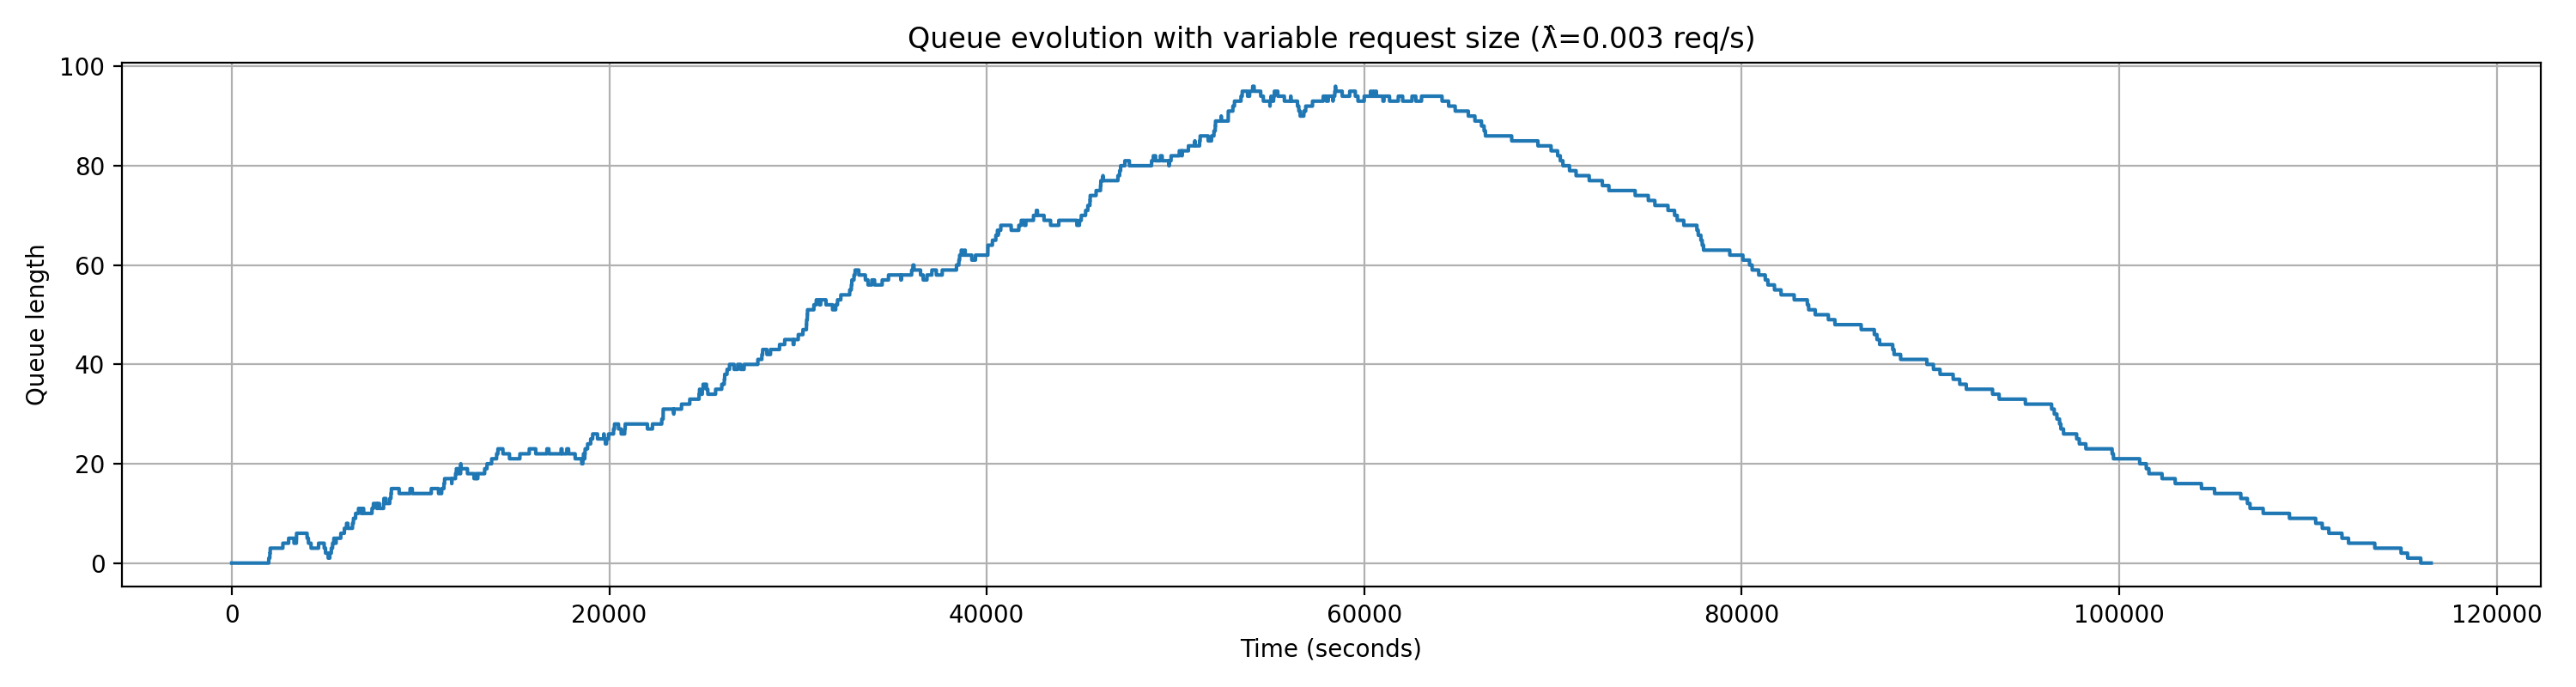

Values plotted in this chart, from the file beside it:
request_id, arrival_time_s, num_images, start_service_time_s, end_service_time_s, service_time_s, wait_time_s
1, 156.4, 500, 156.4, 851.5, 695.1, 0.0
2, 1160, 100, 1160, 1299, 139, 0.0
3, 1599, 100, 1599, 1738, 139, 0.0
4, 1903, 1000, 1903, 3293, 1390, 0.0
5, 1960, 500, 3293, 3988, 695.1, 1334
6, 2016, 50, 3988, 4058, 69.51, 1972
7, 2036, 100, 4058, 4197, 139, 2022
8, 2706, 500, 4197, 4892, 695.1, 1490
9, 3013, 50, 4892, 4961, 69.51, 1879
10, 3423, 100, 4961, 5100, 139, 1538
11, 3430, 250, 5100, 5448, 347.5, 1670
12, 4598, 500, 5448, 6143, 695.1, 850
13, 5193, 500, 6143, 6838, 695.1, 949.6
14, 5273, 100, 6838, 6977, 139, 1565
15, 5340, 500, 6977, 7672, 695.1, 1637
16, 5407, 100, 7672, 7811, 139, 2265
17, 5528, 250, 7811, 8159, 347.5, 2283
18, 5776, 500, 8159, 8854, 695.1, 2382
19, 5965, 500, 8854, 9549, 695.1, 2889
20, 6080, 1000, 9549, 10939, 1390, 3469
21, 6395, 500, 10939, 11634, 695.1, 4544
22, 6445, 250, 11634, 11982, 347.5, 5189
23, 6560, 100, 11982, 12121, 139, 5421
24, 6712, 250, 12121, 12468, 347.5, 5408
25, 6915, 250, 12468, 12816, 347.5, 5553
26, 7428, 100, 12816, 12955, 139, 5388
27, 7502, 1000, 12955, 14345, 1390, 5453
28, 7743, 250, 14345, 14693, 347.5, 6602
29, 8042, 1000, 14693, 16083, 1390, 6651
30, 8058, 500, 16083, 16778, 695.1, 8025
31, 8370, 500, 16778, 17473, 695.1, 8408
32, 8432, 250, 17473, 17821, 347.5, 9041
33, 8455, 250, 17821, 18168, 347.5, 9366
34, 9446, 250, 18168, 18516, 347.5, 8722
35, 10569, 100, 18516, 18655, 139, 7946
36, 11120, 500, 18655, 19350, 695.1, 7535
37, 11241, 250, 19350, 19697, 347.5, 8109
38, 11275, 50, 19697, 19767, 69.51, 8422
39, 11660, 500, 19767, 20462, 695.1, 8107
40, 11853, 100, 20462, 20601, 139, 8609
41, 11896, 1000, 20601, 21991, 1390, 8705
42, 12124, 1000, 21991, 23381, 1390, 9867
43, 12136, 1000, 23381, 24771, 1390, 11245
44, 12936, 250, 24771, 25119, 347.5, 11835
45, 13036, 50, 25119, 25189, 69.51, 12083
46, 13398, 1000, 25189, 26579, 1390, 11791
47, 13523, 250, 26579, 26926, 347.5, 13056
48, 13767, 1000, 26926, 28316, 1390, 13159
49, 14031, 1000, 28316, 29707, 1390, 14286
50, 14099, 1000, 29707, 31097, 1390, 15608
51, 15263, 250, 31097, 31444, 347.5, 15833
52, 15761, 250, 31444, 31792, 347.5, 15684
53, 16696, 1000, 31792, 33182, 1390, 15096
54, 17447, 250, 33182, 33530, 347.5, 15736
55, 17750, 100, 33530, 33669, 139, 15779
56, 18600, 250, 33669, 34016, 347.5, 15069
57, 18631, 1000, 34016, 35406, 1390, 15385
58, 18704, 500, 35406, 36101, 695.1, 16703
59, 18719, 250, 36101, 36449, 347.5, 17382
60, 18850, 100, 36449, 36588, 139, 17599
... 140 more rows
